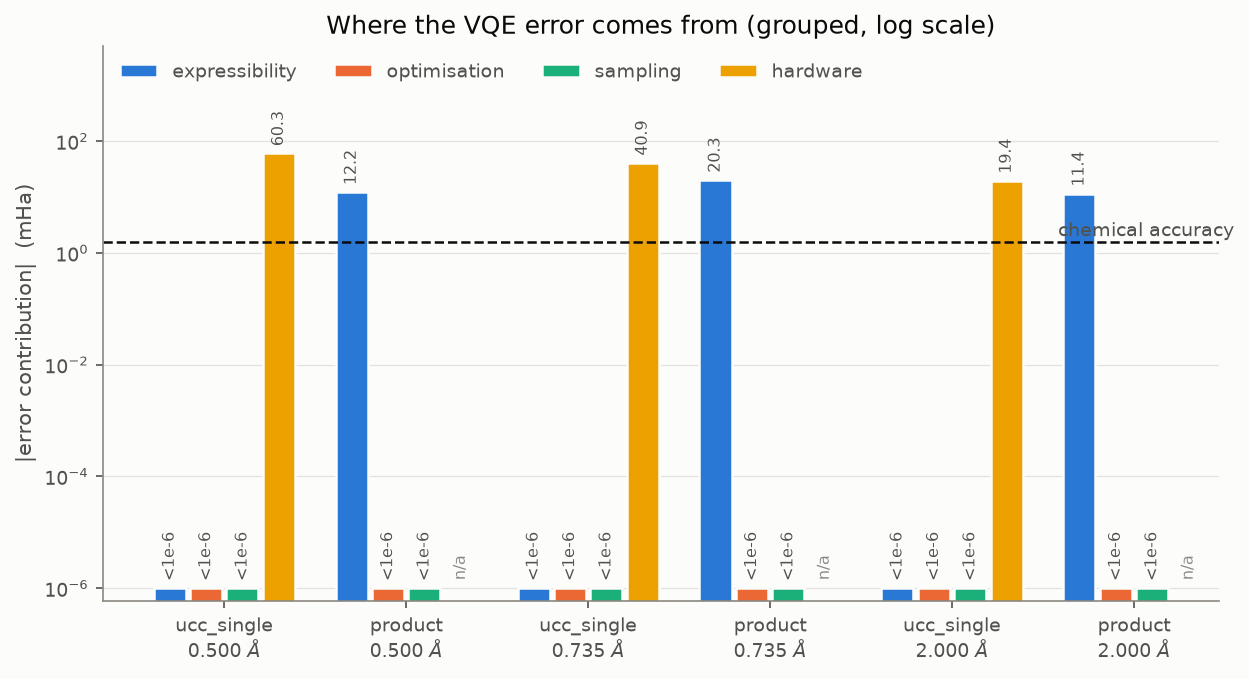

The file beside this chart, header and first rows:
d_angstrom, ansatz, expressibility_mHa, optimisation_mHa, sampling_mHa, hardware_mHa, total_mHa
0.5, ucc_single, 4.440892098500626e-13, 0.0, 4.440892098500626e-13, 60.32, 60.32
0.5, product, 12.16, 0.0, 0.0, nan, 12.16
0.735, ucc_single, 1.1102230246251565e-12, 0.0, 0.0, 40.94, 40.94
0.735, product, 20.31, 0.0, -2.220446049250313e-13, nan, 20.31
2.0, ucc_single, -2.220446049250313e-13, 0.0, 0.0, 19.44, 19.44
2.0, product, 11.43, -4.440892098500626e-13, 0.0, nan, 11.43
